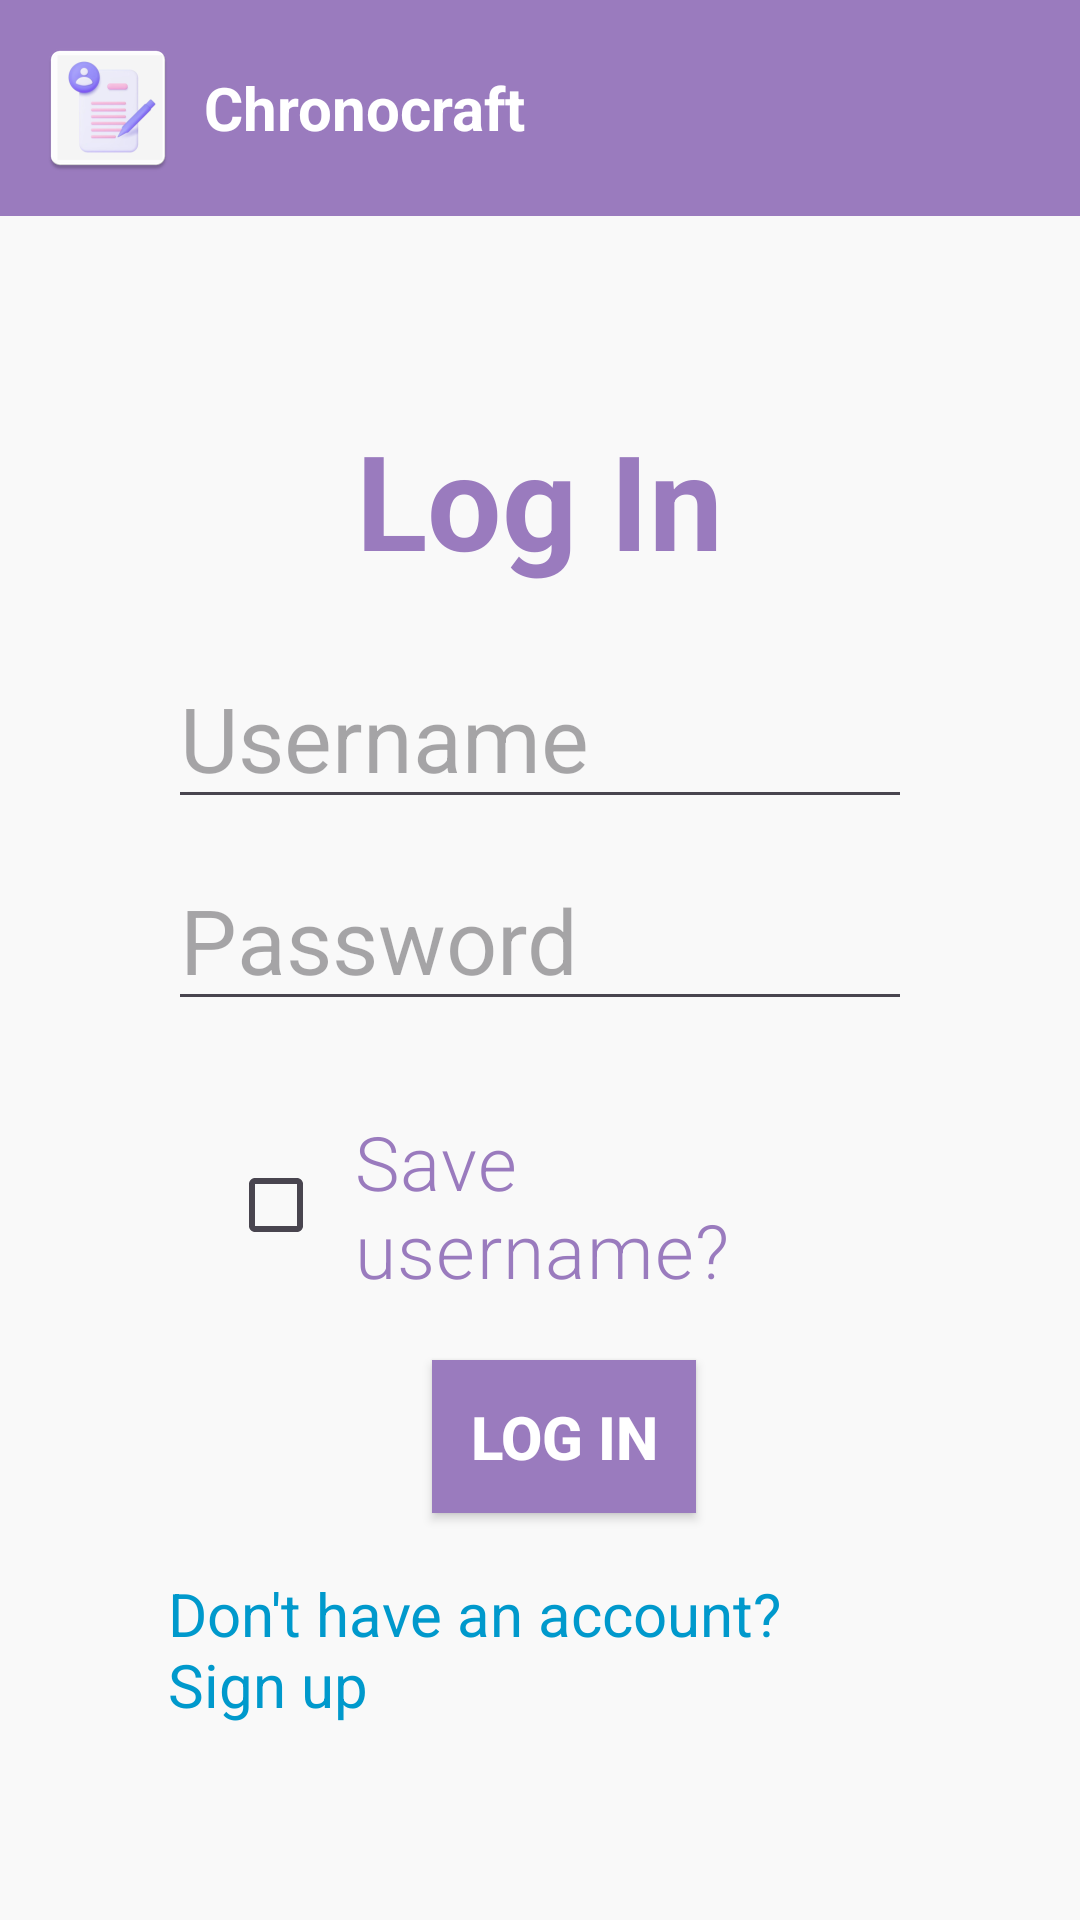

Reconstruct the res/layout file that produces this screen, plus the resources it refers to.
<!-- AndroidManifest.xml: application theme Theme.Chronocrafttt -->
<!-- res/layout/activity_login.xml -->
<?xml version="1.0" encoding="utf-8"?>
<LinearLayout
    xmlns:android="http://schemas.android.com/apk/res/android"
    android:layout_width="match_parent"
    android:layout_height="match_parent"
    android:orientation="vertical"
    android:background="@color/light_gray">

    
    <LinearLayout
        android:layout_width="match_parent"
        android:layout_height="wrap_content"
        android:orientation="horizontal"
        android:background="#9A7BBE"
        android:padding="12dp"
        android:gravity="center_vertical"
        android:paddingBottom="20dp">

        
        <ImageView
            android:id="@+id/imgLogo"
            android:layout_width="48dp"
            android:layout_height="48dp"
            android:src="@mipmap/ic_launcher" />

        
        <TextView
            android:id="@+id/tvAppName"
            android:layout_width="wrap_content"
            android:layout_height="wrap_content"
            android:text="@string/app_name"
            android:textSize="20sp"
            android:textStyle="bold"
            android:textColor="@color/white"
            android:layout_marginStart="8dp" />
    </LinearLayout>

    
    <LinearLayout
        android:layout_width="match_parent"
        android:layout_height="match_parent"
        android:orientation="vertical"
        android:padding="16dp"
        android:gravity="center"
        android:layout_margin="40dp">

        
        <TextView
            android:id="@+id/tvTitle"
            android:layout_width="wrap_content"
            android:layout_height="wrap_content"
            android:text="@string/title_login"
            android:textColor="@color/lavender"
            android:textSize="44sp"
            android:textStyle="bold"
            android:layout_marginBottom="20dp" />

        
        <EditText
            android:id="@+id/Username"
            android:layout_width="match_parent"
            android:layout_height="wrap_content"
            android:hint="@string/hint_username"
            android:inputType="text"
            android:textColor="@color/black"
            android:layout_marginBottom="10dp"
            android:textSize="30sp" />

        
        <EditText
            android:id="@+id/etPassword"
            android:layout_width="match_parent"
            android:layout_height="wrap_content"
            android:hint="@string/hint_password"
            android:inputType="textPassword"
            android:textColor="@color/black"
            android:layout_marginBottom="10dp"
            android:textSize="30sp" />

        
        <CheckBox
            android:id="@+id/Check"
            android:layout_width="wrap_content"
            android:layout_height="wrap_content"
            android:text="@string/checkbox_save_username"
            android:textColor="@color/lavender"
            android:textSize="25sp"
            android:fontFamily="sans-serif-light"
            android:layout_margin="20dp"
            android:paddingStart="10dp" />

        
        <Button
            android:id="@+id/btnLogin"
            android:layout_width="wrap_content"
            android:layout_height="wrap_content"
            android:layout_marginStart="8dp"
            android:background="#9A7BBE"
            android:padding="12dp"
            android:text="@string/btn_login"
            android:textColor="@color/white"
            android:textSize="20sp"
            android:textStyle="bold" />

        
        <TextView
            android:id="@+id/tvSignUpRedirect"
            android:layout_width="wrap_content"
            android:layout_height="wrap_content"
            android:text="@string/tv_sign_up_redirect"
            android:textSize="20sp"
            android:textColor="@android:color/holo_blue_dark"
            android:layout_marginTop="20dp" />
    </LinearLayout>
</LinearLayout>
<!-- resources referenced by this layout -->
<resources>
  <color name="black">#FF000000</color>
  <color name="lavender">#9A7BBE</color>
  <color name="light_gray">#F9F9F9</color>
  <color name="white">#FFFFFFFF</color>
  <!-- mipmap ic_launcher: webp bitmap (mipmap-hdpi, 2276 bytes) -->
  <string name="app_name">Chronocraft</string>
  <string name="btn_login">Log In</string>
  <string name="checkbox_save_username">Save username?</string>
  <string name="hint_password">Password</string>
  <string name="hint_username">Username</string>
  <string name="title_login">Log In</string>
  <string name="tv_sign_up_redirect">Don\'t have an account? Sign up</string>
  <style name="Theme.Chronocrafttt" parent="Base.Theme.Chronocrafttt" />
  <style name="Base.Theme.Chronocrafttt" parent="Theme.Material3.DayNight.NoActionBar">
          <item name="android:windowBackground">@color/white</item>
      </style>
</resources>
